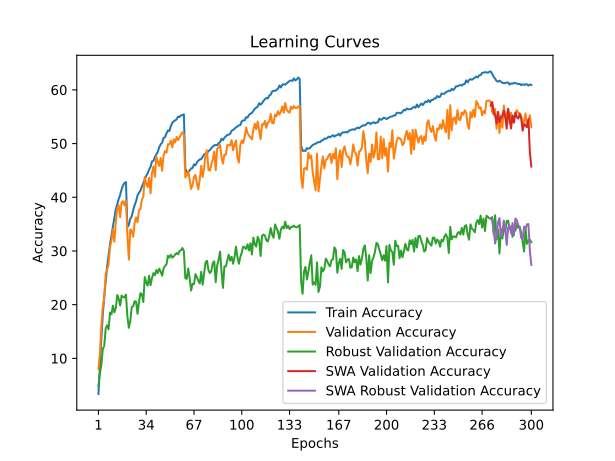

Data behind this chart, as committed beside it:
time; train_accuracy; train_loss; valid_accuracy; valid_loss; valid_accuracy_robust; valid_accuracy_swa; valid_accuracy_robust_swa
201,8635; 3,3700; 5,0308; 8,0300; 4,6351; 4,8897; 8,0300; 4,8897
434,3480; 8,7320; 4,5964; 10,9100; 4,4776; 7,2345; 10,9100; 7,2345
628,4857; 13,6950; 4,2907; 16,0500; 4,3653; 8,7103; 16,0500; 8,7103
830,5256; 18,1430; 4,0654; 19,5400; 4,0615; 11,7172; 19,5400; 11,7172
1052,1223; 21,4690; 3,8949; 21,2900; 4,0449; 12,3310; 21,2900; 12,3310
1274,0771; 24,4170; 3,7578; 25,6400; 3,8205; 15,5517; 25,6400; 15,5517
1482,5594; 27,1080; 3,6438; 26,5100; 3,7527; 16,1724; 26,5100; 16,1724
1704,0566; 29,2220; 3,5549; 27,5000; 3,7072; 15,4138; 27,5000; 15,4138
1933,2395; 31,2800; 3,4632; 30,7300; 3,5827; 18,5379; 30,7300; 18,5379
2134,0181; 32,9010; 3,3818; 32,0100; 3,5588; 18,2207; 32,0100; 18,2207
2349,3325; 34,4480; 3,3198; 34,0200; 3,4617; 19,8207; 34,0200; 19,8207
2569,0571; 36,0920; 3,2501; 31,7200; 3,6243; 18,5793; 31,7200; 18,5793
2757,4067; 37,8260; 3,1882; 35,4500; 3,4178; 19,3931; 35,4500; 19,3931
2963,1949; 38,6920; 3,1515; 38,0400; 3,3016; 21,7931; 38,0400; 21,7931
3232,4910; 39,6810; 3,1041; 38,5000; 3,2893; 21,1172; 38,5000; 21,1172
3455,0842; 40,4450; 3,0674; 36,2800; 3,4426; 19,8414; 36,2800; 19,8414
3677,9949; 41,4820; 3,0307; 39,0500; 3,2701; 21,6966; 39,0500; 21,6966
3871,0203; 42,2250; 2,9994; 39,2600; 3,2768; 21,4138; 39,2600; 21,4138
4068,1163; 42,6570; 2,9892; 38,4900; 3,3030; 21,3517; 38,4900; 21,3517
4299,4581; 42,8240; 2,9823; 39,4300; 3,2498; 21,8828; 39,4300; 21,8828
4539,4286; 34,4040; 3,3194; 32,9300; 3,5703; 17,7724; 32,9300; 17,7724
4764,7641; 34,8750; 3,3039; 28,3900; 3,8060; 15,6897; 28,3900; 15,6897
5008,2918; 35,9870; 3,2621; 34,0200; 3,4943; 16,9241; 34,0200; 16,9241
5234,2649; 36,4310; 3,2235; 33,7900; 3,5075; 19,5655; 33,7900; 19,5655
5435,2191; 37,6070; 3,1905; 32,6400; 3,5644; 19,6966; 32,6400; 19,6966
5664,5219; 38,5430; 3,1479; 35,2300; 3,4201; 20,6483; 35,2300; 20,6483
5870,0790; 39,2540; 3,1223; 36,2600; 3,4444; 20,5448; 36,2600; 20,5448
6095,5727; 40,3490; 3,0832; 35,3400; 3,5326; 18,2897; 35,3400; 18,2897
6326,3628; 40,8580; 3,0544; 37,5800; 3,4115; 20,4828; 37,5800; 20,4828
6552,7164; 41,2110; 3,0397; 37,8400; 3,3402; 22,1448; 37,8400; 22,1448
6785,6965; 41,9980; 3,0042; 39,5700; 3,2704; 21,9241; 39,5700; 21,9241
6978,6831; 42,6200; 2,9817; 40,1300; 3,2128; 20,4966; 40,1300; 20,4966
7187,1669; 43,3620; 2,9532; 43,8000; 3,0794; 25,1310; 43,8000; 25,1310
7410,7688; 43,9770; 2,9293; 42,5000; 3,1657; 24,1517; 42,5000; 24,1517
7624,1352; 44,4470; 2,9095; 41,9100; 3,1714; 23,5310; 41,9100; 23,5310
7827,9191; 45,1840; 2,8832; 43,6600; 3,0332; 25,4000; 43,6600; 25,4000
8053,9273; 45,6680; 2,8607; 40,7400; 3,2406; 23,6276; 40,7400; 23,6276
8258,9348; 46,6740; 2,8233; 44,6100; 3,0468; 24,9586; 44,6100; 24,9586
8490,5377; 46,7720; 2,8082; 45,7300; 2,9989; 25,8828; 45,7300; 25,8828
8720,0998; 47,5070; 2,7866; 43,8200; 3,1469; 25,4828; 43,8200; 25,4828
8930,4997; 47,9900; 2,7699; 47,5700; 2,8916; 26,4552; 47,5700; 26,4552
9129,1114; 48,4580; 2,7490; 46,5900; 2,9900; 25,8828; 46,5900; 25,8828
9363,3009; 49,3440; 2,7181; 45,8400; 2,9963; 26,7034; 45,8400; 26,7034
9583,7443; 49,8780; 2,7024; 47,3100; 2,9464; 26,1586; 47,3100; 26,1586
9809,4098; 50,1670; 2,6847; 44,9200; 3,0782; 25,3862; 44,9200; 25,3862
10058,6738; 51,0780; 2,6507; 47,8200; 2,8994; 26,7586; 47,8200; 26,7586
10268,6830; 51,1660; 2,6427; 48,5900; 2,8632; 27,2276; 48,5900; 27,2276
10496,5605; 51,9010; 2,6136; 48,3100; 2,8881; 27,5103; 48,3100; 27,5103
10725,6354; 52,4500; 2,5909; 49,8700; 2,8383; 29,1241; 49,8700; 29,1241
10955,4266; 52,3330; 2,5877; 49,8400; 2,8196; 28,7655; 49,8400; 28,7655
11185,9830; 53,2500; 2,5612; 50,5500; 2,8141; 29,3103; 50,5500; 29,3103
11408,5103; 53,8700; 2,5444; 49,3000; 2,8671; 28,7586; 49,3000; 28,7586
11622,4435; 54,1560; 2,5299; 50,8000; 2,8258; 28,9655; 50,8000; 28,9655
11851,1486; 54,3100; 2,5198; 50,2100; 2,8343; 29,3448; 50,2100; 29,3448
12049,2741; 54,5190; 2,5119; 51,2500; 2,7866; 29,6207; 51,2500; 29,6207
12270,5134; 55,0210; 2,4917; 50,6500; 2,8090; 29,3655; 50,6500; 29,3655
12469,3214; 54,9490; 2,4916; 51,1600; 2,7789; 29,9793; 51,1600; 29,9793
12693,8185; 55,2740; 2,4868; 51,6400; 2,7674; 30,1172; 51,6400; 30,1172
12906,5440; 55,2710; 2,4802; 52,1000; 2,7434; 30,5517; 52,1000; 30,5517
13106,4279; 55,4550; 2,4749; 51,7200; 2,7584; 29,9931; 51,7200; 29,9931
... 240 more rows
